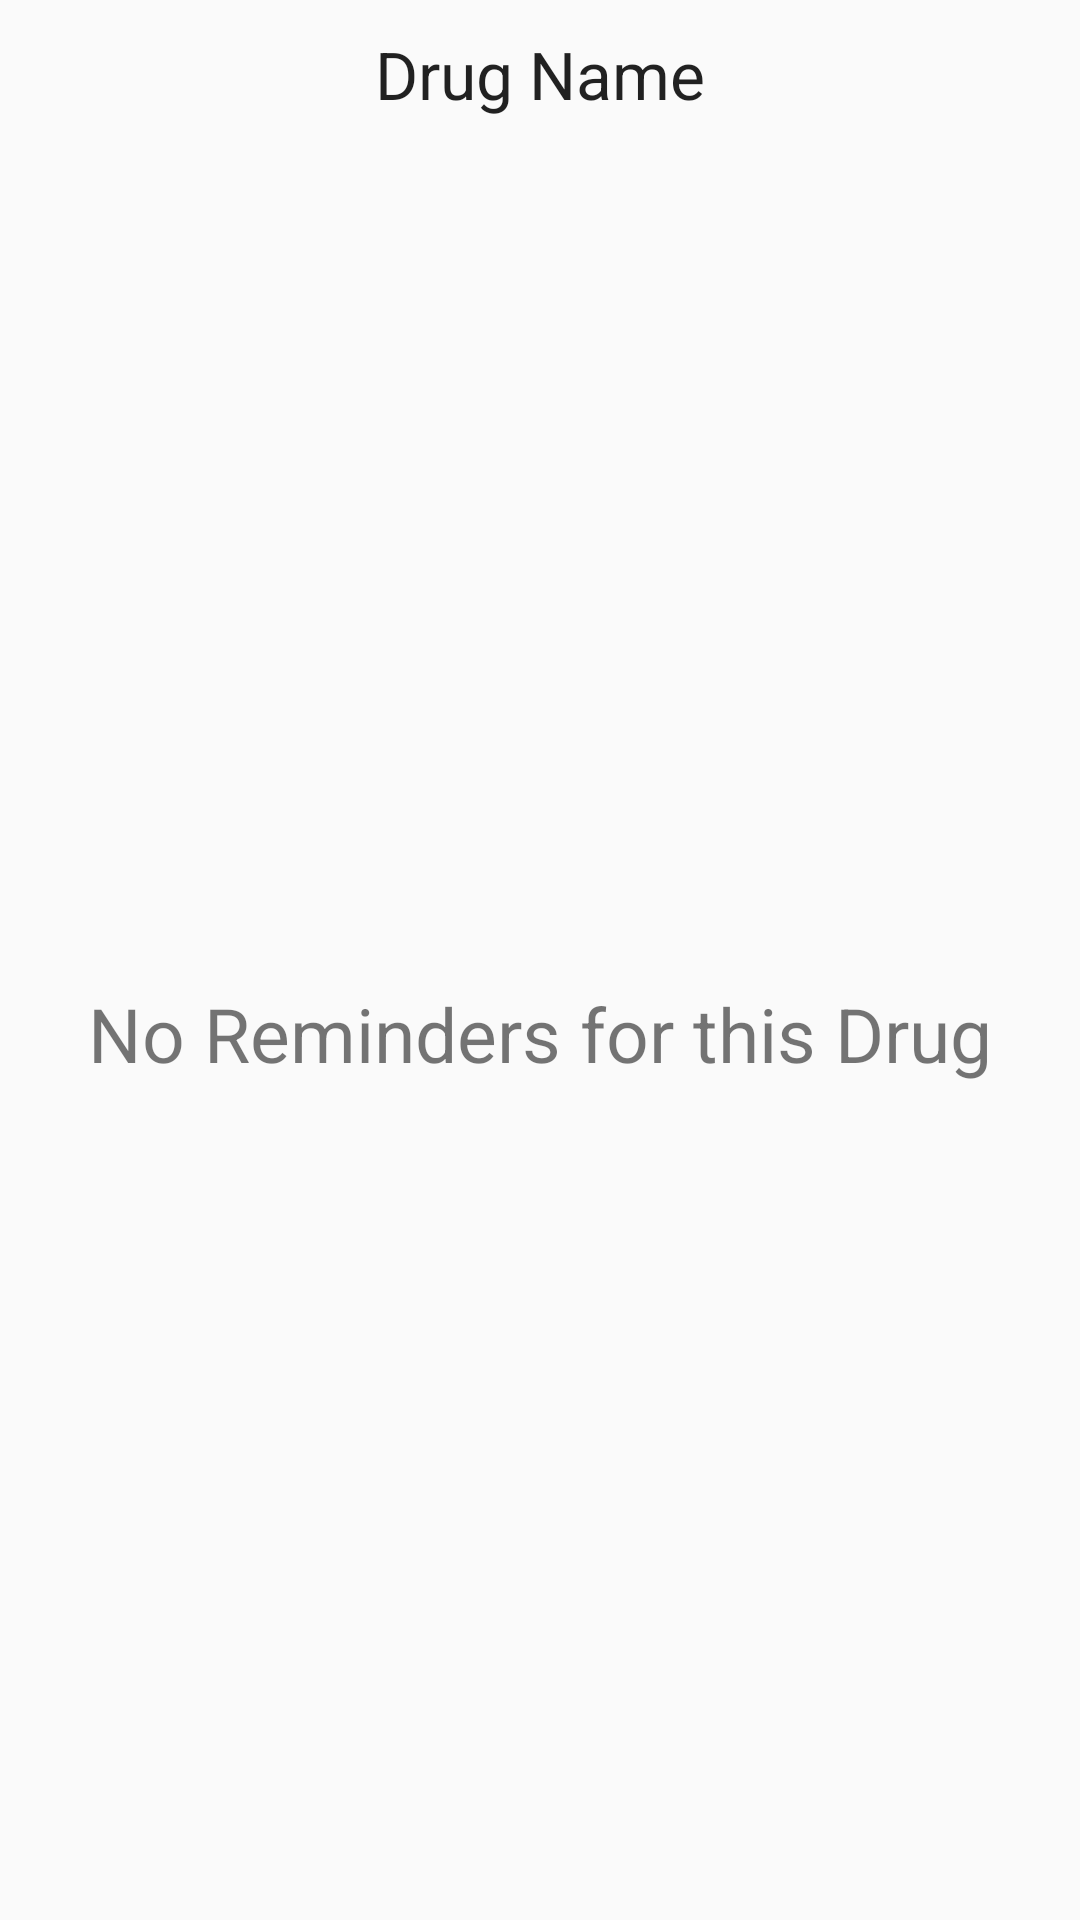

Write the Android layout XML for this screen, with the resource values it uses.
<!-- AndroidManifest.xml: application theme AppTheme -->
<!-- res/layout/fragment_reminder.xml -->
<RelativeLayout xmlns:android="http://schemas.android.com/apk/res/android"
    xmlns:tools="http://schemas.android.com/tools" android:layout_width="match_parent"
    android:layout_height="match_parent" tools:context="lolbellum.druglog.ReminderFragment">


    <TextView
        android:layout_width="wrap_content"
        android:layout_height="wrap_content"
        android:textAppearance="?android:attr/textAppearanceLarge"
        android:text="Drug Name"
        android:id="@+id/fragment_reminder_drugname"
        android:layout_alignParentTop="true"
        android:layout_centerHorizontal="true"
        android:layout_marginTop="10dp" />
    <TextView
        android:id="@+id/emptyList"
        android:layout_width="match_parent"
        android:layout_height="131dp"
        android:gravity="center"
        android:text="No Reminders for this Drug"
        android:textSize="25sp"
        android:layout_gravity="bottom|center_horizontal"
        android:layout_alignParentBottom="true"
        android:layout_alignParentRight="true"
        android:layout_alignParentEnd="true"
        android:layout_alignTop="@+id/fragment_reminder_list_view" />

    <ListView
        android:layout_width="match_parent"
        android:layout_height="wrap_content"
        android:id="@+id/fragment_reminder_list_view"
        android:layout_below="@+id/fragment_reminder_drugname"
        android:layout_centerHorizontal="true"
        android:layout_marginTop="10dp" />

</RelativeLayout>
<!-- resources referenced by this layout -->
<resources>
  <style name="AppTheme" parent="Theme.AppCompat.Light.DarkActionBar">
          <item name="homeAsUpIndicator">@drawable/ic_drawer</item>
          <item name="android:homeAsUpIndicator">@drawable/ic_drawer</item>
      </style>
</resources>
